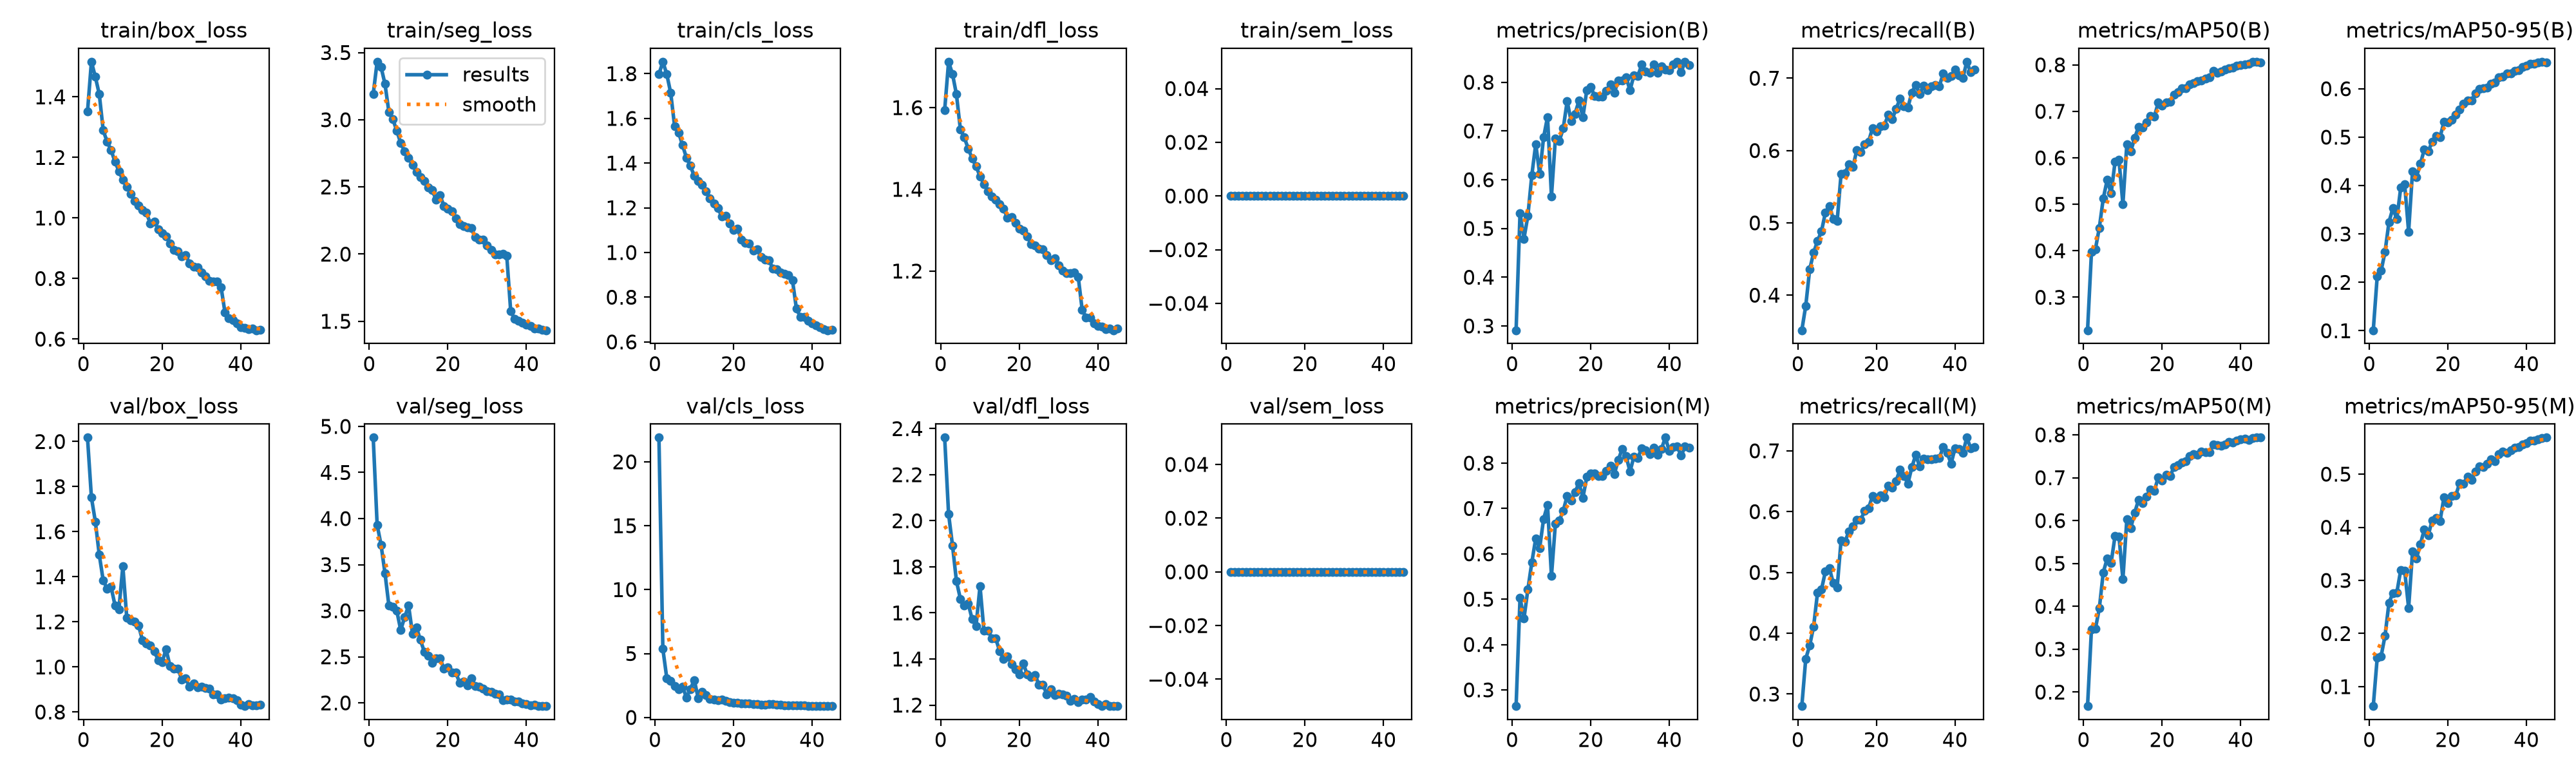

The data file committed next to this chart (first rows):
epoch, time, train/box_loss, train/seg_loss, train/cls_loss, train/dfl_loss, train/sem_loss, metrics/precision(B), metrics/recall(B), metrics/mAP50(B), metrics/mAP50-95(B), metrics/precision(M), metrics/recall(M), metrics/mAP50(M), metrics/mAP50-95(M), val/box_loss, val/seg_loss, val/cls_loss, val/dfl_loss, val/sem_loss, lr/pg0, lr/pg1, lr/pg2
1, 262.8, 1.351, 3.19, 1.798, 1.594, 0, 0.2912, 0.3515, 0.2291, 0.1011, 0.2642, 0.2802, 0.1673, 0.06335, 2.017, 4.878, 21.89, 2.361, 0, 0.0006647, 0.0006647, 0.0006647
2, 461.8, 1.516, 3.432, 1.854, 1.712, 0, 0.5319, 0.3854, 0.3971, 0.2118, 0.5033, 0.3581, 0.3468, 0.1539, 1.752, 3.932, 5.36, 2.029, 0, 0.00133, 0.00133, 0.00133
3, 665.3, 1.466, 3.392, 1.798, 1.682, 0, 0.4791, 0.4356, 0.4034, 0.2241, 0.457, 0.3797, 0.3477, 0.1574, 1.645, 3.713, 3.072, 1.892, 0, 0.001988, 0.001988, 0.001988
4, 867.8, 1.409, 3.266, 1.713, 1.633, 0, 0.5262, 0.4588, 0.4497, 0.2633, 0.5217, 0.4111, 0.3952, 0.196, 1.497, 3.405, 2.861, 1.738, 0, 0.001978, 0.001978, 0.001978
5, 1075, 1.289, 3.055, 1.564, 1.547, 0, 0.6093, 0.4751, 0.5124, 0.3248, 0.5809, 0.467, 0.479, 0.2581, 1.384, 3.053, 2.481, 1.661, 0, 0.001962, 0.001962, 0.001962
6, 1278, 1.252, 3.003, 1.537, 1.527, 0, 0.6733, 0.4883, 0.5525, 0.3532, 0.634, 0.4719, 0.5114, 0.2762, 1.348, 3.039, 2.206, 1.631, 0, 0.00194, 0.00194, 0.00194
7, 1482, 1.224, 2.919, 1.48, 1.499, 0, 0.6117, 0.5143, 0.5232, 0.3306, 0.6128, 0.5016, 0.5015, 0.2769, 1.355, 2.998, 2.408, 1.64, 0, 0.001914, 0.001914, 0.001914
8, 1683, 1.186, 2.826, 1.424, 1.476, 0, 0.687, 0.5236, 0.5911, 0.3962, 0.677, 0.5073, 0.5642, 0.32, 1.274, 2.791, 1.564, 1.573, 0, 0.001884, 0.001884, 0.001884
9, 1886, 1.155, 2.766, 1.388, 1.456, 0, 0.7289, 0.5057, 0.5958, 0.4022, 0.7074, 0.4829, 0.5629, 0.3181, 1.256, 2.929, 2.226, 1.544, 0, 0.00185, 0.00185, 0.00185
10, 2092, 1.126, 2.718, 1.342, 1.432, 0, 0.5659, 0.503, 0.5003, 0.3047, 0.551, 0.4754, 0.4633, 0.248, 1.447, 3.056, 2.935, 1.716, 0, 0.001811, 0.001811, 0.001811
11, 2295, 1.102, 2.665, 1.32, 1.413, 0, 0.6843, 0.5681, 0.629, 0.43, 0.6661, 0.553, 0.6027, 0.3544, 1.218, 2.75, 1.497, 1.524, 0, 0.001768, 0.001768, 0.001768
12, 2498, 1.08, 2.61, 1.302, 1.395, 0, 0.6794, 0.5685, 0.6138, 0.418, 0.6731, 0.5507, 0.5827, 0.3416, 1.205, 2.82, 1.992, 1.524, 0, 0.001722, 0.001722, 0.001722
13, 2706, 1.057, 2.574, 1.273, 1.382, 0, 0.7055, 0.5812, 0.6429, 0.445, 0.6949, 0.5676, 0.6185, 0.3684, 1.2, 2.684, 1.767, 1.491, 0, 0.001672, 0.001672, 0.001672
14, 2911, 1.041, 2.546, 1.242, 1.374, 0, 0.7612, 0.5771, 0.6668, 0.4748, 0.728, 0.5759, 0.6485, 0.3959, 1.183, 2.556, 1.452, 1.489, 0, 0.00162, 0.00162, 0.00162
15, 3116, 1.026, 2.497, 1.219, 1.363, 0, 0.7204, 0.6007, 0.6655, 0.471, 0.718, 0.5869, 0.6408, 0.3852, 1.119, 2.514, 1.423, 1.434, 0, 0.001564, 0.001564, 0.001564
16, 3327, 1.017, 2.476, 1.199, 1.353, 0, 0.7352, 0.5978, 0.6768, 0.4903, 0.7353, 0.5869, 0.6551, 0.413, 1.103, 2.435, 1.352, 1.399, 0, 0.001505, 0.001505, 0.001505
17, 3535, 0.9819, 2.406, 1.161, 1.33, 0, 0.7621, 0.6089, 0.6898, 0.5028, 0.7564, 0.6011, 0.6723, 0.4177, 1.094, 2.483, 1.403, 1.411, 0, 0.001444, 0.001444, 0.001444
18, 3743, 0.9889, 2.437, 1.164, 1.332, 0, 0.7284, 0.6126, 0.6885, 0.4996, 0.7237, 0.606, 0.6687, 0.4117, 1.069, 2.484, 1.284, 1.379, 0, 0.001381, 0.001381, 0.001381
19, 3950, 0.9631, 2.359, 1.13, 1.318, 0, 0.7841, 0.6309, 0.719, 0.532, 0.7697, 0.6256, 0.701, 0.4567, 1.031, 2.373, 1.2, 1.356, 0, 0.001316, 0.001316, 0.001316
20, 4158, 0.9489, 2.336, 1.102, 1.303, 0, 0.7905, 0.6262, 0.7126, 0.5309, 0.7771, 0.6199, 0.6939, 0.4457, 1.021, 2.388, 1.16, 1.333, 0, 0.001249, 0.001249, 0.001249
21, 4361, 0.9394, 2.318, 1.105, 1.299, 0, 0.7718, 0.6338, 0.7199, 0.5364, 0.7777, 0.6268, 0.7063, 0.4593, 1.079, 2.33, 1.15, 1.382, 0, 0.001182, 0.001182, 0.001182
22, 4561, 0.9156, 2.265, 1.058, 1.285, 0, 0.7709, 0.6346, 0.7206, 0.5464, 0.771, 0.624, 0.7038, 0.4599, 1.004, 2.331, 1.113, 1.333, 0, 0.001113, 0.001113, 0.001113
23, 4761, 0.8943, 2.221, 1.042, 1.266, 0, 0.771, 0.6493, 0.7362, 0.5576, 0.7717, 0.6423, 0.7242, 0.4833, 0.9917, 2.22, 1.102, 1.321, 0, 0.001045, 0.001045, 0.001045
24, 4961, 0.8904, 2.209, 1.041, 1.263, 0, 0.7831, 0.6433, 0.7412, 0.5691, 0.7827, 0.6399, 0.7289, 0.4819, 0.9926, 2.23, 1.088, 1.331, 0, 0.0009754, 0.0009754, 0.0009754
25, 5158, 0.8736, 2.2, 1.01, 1.255, 0, 0.7952, 0.6574, 0.7492, 0.576, 0.7941, 0.6505, 0.736, 0.4953, 0.9442, 2.193, 1.048, 1.289, 0, 0.0009065, 0.0009065, 0.0009065
26, 5354, 0.8782, 2.192, 1.013, 1.253, 0, 0.7784, 0.6717, 0.7495, 0.5756, 0.7756, 0.6693, 0.7378, 0.4897, 0.9504, 2.269, 1.067, 1.289, 0, 0.0008381, 0.0008381, 0.0008381
27, 5550, 0.849, 2.125, 0.9793, 1.239, 0, 0.8033, 0.6611, 0.7585, 0.5898, 0.8068, 0.6591, 0.7499, 0.5045, 0.9111, 2.183, 1.013, 1.248, 0, 0.0007705, 0.0007705, 0.0007705
28, 5747, 0.8387, 2.109, 0.9678, 1.227, 0, 0.803, 0.6595, 0.7609, 0.599, 0.831, 0.646, 0.7555, 0.515, 0.9274, 2.172, 1.006, 1.27, 0, 0.0007041, 0.0007041, 0.0007041
29, 5943, 0.8379, 2.108, 0.9647, 1.231, 0, 0.8106, 0.6803, 0.765, 0.6008, 0.8155, 0.6729, 0.7529, 0.5136, 0.9105, 2.155, 1.046, 1.244, 0, 0.0006391, 0.0006391, 0.0006391
30, 6141, 0.82, 2.065, 0.9283, 1.214, 0, 0.7832, 0.6909, 0.767, 0.6017, 0.7814, 0.6933, 0.7602, 0.5197, 0.9123, 2.124, 1.029, 1.25, 0, 0.000576, 0.000576, 0.000576
31, 6337, 0.8062, 2.03, 0.9245, 1.201, 0, 0.8148, 0.6782, 0.7707, 0.61, 0.8145, 0.6741, 0.7589, 0.5275, 0.9056, 2.12, 1.016, 1.247, 0, 0.000515, 0.000515, 0.000515
32, 6534, 0.7916, 1.999, 0.9091, 1.196, 0, 0.8129, 0.6901, 0.7737, 0.6125, 0.8118, 0.6876, 0.7601, 0.5238, 0.9031, 2.099, 0.9856, 1.24, 0, 0.0004564, 0.0004564, 0.0004564
33, 6731, 0.7904, 1.996, 0.9052, 1.195, 0, 0.8364, 0.6837, 0.787, 0.624, 0.8333, 0.6864, 0.7774, 0.5377, 0.8779, 2.095, 0.9699, 1.219, 0, 0.0004005, 0.0004005, 0.0004005
34, 6928, 0.7901, 2.002, 0.8981, 1.196, 0, 0.8222, 0.6884, 0.7834, 0.6251, 0.8286, 0.686, 0.7759, 0.5427, 0.8767, 2.03, 0.9348, 1.227, 0, 0.0003476, 0.0003476, 0.0003476
35, 7125, 0.7717, 1.987, 0.875, 1.186, 0, 0.82, 0.6909, 0.7861, 0.6316, 0.8199, 0.6876, 0.7752, 0.5403, 0.8542, 2.034, 0.9596, 1.212, 0, 0.0002979, 0.0002979, 0.0002979
36, 7335, 0.6879, 1.575, 0.7486, 1.106, 0, 0.8365, 0.6887, 0.7897, 0.6312, 0.8336, 0.688, 0.7777, 0.5447, 0.8617, 2.038, 0.9377, 1.223, 0, 0.0002516, 0.0002516, 0.0002516
37, 7531, 0.6688, 1.517, 0.7122, 1.086, 0, 0.8198, 0.7068, 0.7921, 0.6365, 0.8188, 0.706, 0.7827, 0.5503, 0.8645, 2.015, 0.9371, 1.224, 0, 0.0002091, 0.0002091, 0.0002091
38, 7726, 0.6621, 1.506, 0.711, 1.085, 0, 0.8327, 0.7004, 0.7935, 0.6385, 0.8316, 0.6966, 0.7825, 0.5512, 0.8615, 2.017, 0.924, 1.234, 0, 0.0001704, 0.0001704, 0.0001704
39, 7922, 0.6511, 1.49, 0.6934, 1.073, 0, 0.8256, 0.703, 0.7982, 0.6446, 0.8563, 0.679, 0.7862, 0.5564, 0.851, 1.991, 0.9166, 1.215, 0, 0.0001359, 0.0001359, 0.0001359
40, 8117, 0.64, 1.473, 0.6822, 1.066, 0, 0.8248, 0.7117, 0.8003, 0.6482, 0.8267, 0.7042, 0.7889, 0.5578, 0.8323, 1.989, 0.9083, 1.203, 0, 0.0001056, 0.0001056, 0.0001056
41, 8312, 0.6376, 1.466, 0.6742, 1.065, 0, 0.8362, 0.7035, 0.8009, 0.6511, 0.8352, 0.7027, 0.7914, 0.5631, 0.8262, 1.973, 0.9003, 1.196, 0, 7.97043e-05, 7.97043e-05, 7.97043e-05
42, 8507, 0.6321, 1.447, 0.6642, 1.058, 0, 0.8421, 0.7003, 0.803, 0.6521, 0.8372, 0.6963, 0.788, 0.5636, 0.8338, 1.977, 0.8954, 1.204, 0, 5.83509e-05, 5.83509e-05, 5.83509e-05
43, 8703, 0.6352, 1.446, 0.6578, 1.059, 0, 0.8208, 0.7228, 0.8063, 0.654, 0.8164, 0.7217, 0.7924, 0.5656, 0.8287, 1.965, 0.8961, 1.195, 0, 4.16339e-05, 4.16339e-05, 4.16339e-05
44, 8899, 0.6292, 1.435, 0.6521, 1.055, 0, 0.8419, 0.7082, 0.8068, 0.6558, 0.8362, 0.7043, 0.7934, 0.5677, 0.8293, 1.965, 0.887, 1.197, 0, 2.96346e-05, 2.96346e-05, 2.96346e-05
45, 9095, 0.6297, 1.434, 0.6528, 1.059, 0, 0.8351, 0.7121, 0.8057, 0.6543, 0.8339, 0.7066, 0.7935, 0.5688, 0.832, 1.966, 0.8932, 1.196, 0, 2.24116e-05, 2.24116e-05, 2.24116e-05
